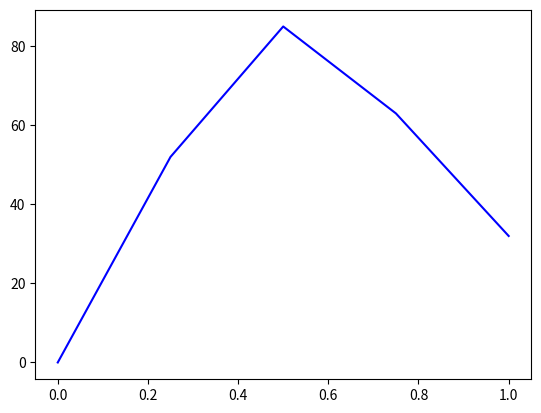

Write the Python code that produced this figure.
import numpy as np
import matplotlib.pyplot as plt
array1 = np.arange(0,3)
array2 = [0,52,85,63,32]
array3 = np.array([65,52,96,75])
array4 = ([12,52,85,63],[15,5,857,53])
array5 = np.array([[20,25,56],[34,78,90]])
x = np.ones(5)
y = np.zeros(5)
z = np.linspace(0,1,5)
t = np.mean(array5,(0,1))
m = np.average(array5[:])
print(array5)
a = np.reshape(array5,6)
print(t)
print(a.shape)
print(a[0])
print(m)
plt.plot(z,array2, 'b')
plt.show()

